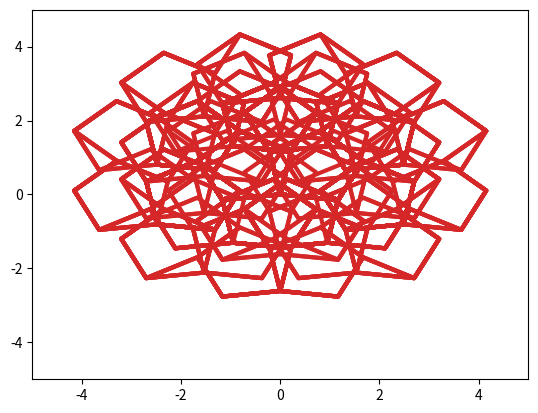

Write Python code to recreate this figure.
# Robot Walks ProjectEuler Problem 208
import numpy as np
from copy import copy

total = 0
l = np.sqrt(2-2*np.cos(0.4*np.pi))
c_paths = []

def dr(theta, direction): # direction either 1 or -1
    return [l*np.sin(theta + 36 * direction), l*np.cos(theta + 36 * direction)]


def n_state(prev_r, prev_bearing, direction):
    # sorts out new coords and angle from previous
    #al = add_link(n - 1) # previous coordinates and angle
    prev_x = prev_r[0]
    prev_y = prev_r[1]
            
    r = [  (  prev_x + dr(prev_bearing, direction)[0]  )  ,  (  prev_y + dr(prev_bearing, direction)[1]  )  ]
    bearing = prev_bearing + 0.4 * np.pi * direction
            
    # and sends them up
    return r, bearing



r = [0,0]
bearing = 0

def f(r_i, bearing_i, n, temp_r_log = []):
    global total, c_paths
    
    for i in [-1, 1]:
        #print(n_state(r_i, bearing_i, i))
        
        r, bearing = n_state(r_i, bearing_i, i) # done
        temp_r_log.append(r)
        
        #print(temp_dir_log)
        
        if (n != 1):
            f(r, bearing, n-1, temp_r_log)
            
        else:
            #print(r,bearing)
            if (float("%.2f" % r[0]) == 0.00):
                if (float("%.2f" % r[1]) == 0.00):
                    if (float("%.2f" % (abs(bearing) % 6.283185)) == 0.00):
                        #print('yippee')
                        total += 1
                        c_paths.append(copy(temp_r_log))
        temp_r_log.pop()

f(r, bearing, 15)
#print(c_paths)
print("total: ", total)


# plot r's
import matplotlib.pyplot as plt
import numpy as np
for path in c_paths:
    x = []
    y = []
    for coord in path:
        x.append(coord[0])
        y.append(coord[1])
    x.append(path[0][0])
    y.append(path[0][1])
    
    axes = plt.gca()
    axes.set_xlim([-5,5])
    axes.set_ylim([-5,5])
    plt.plot(x, y, 'C3', zorder=1, lw=3)
    plt.show()